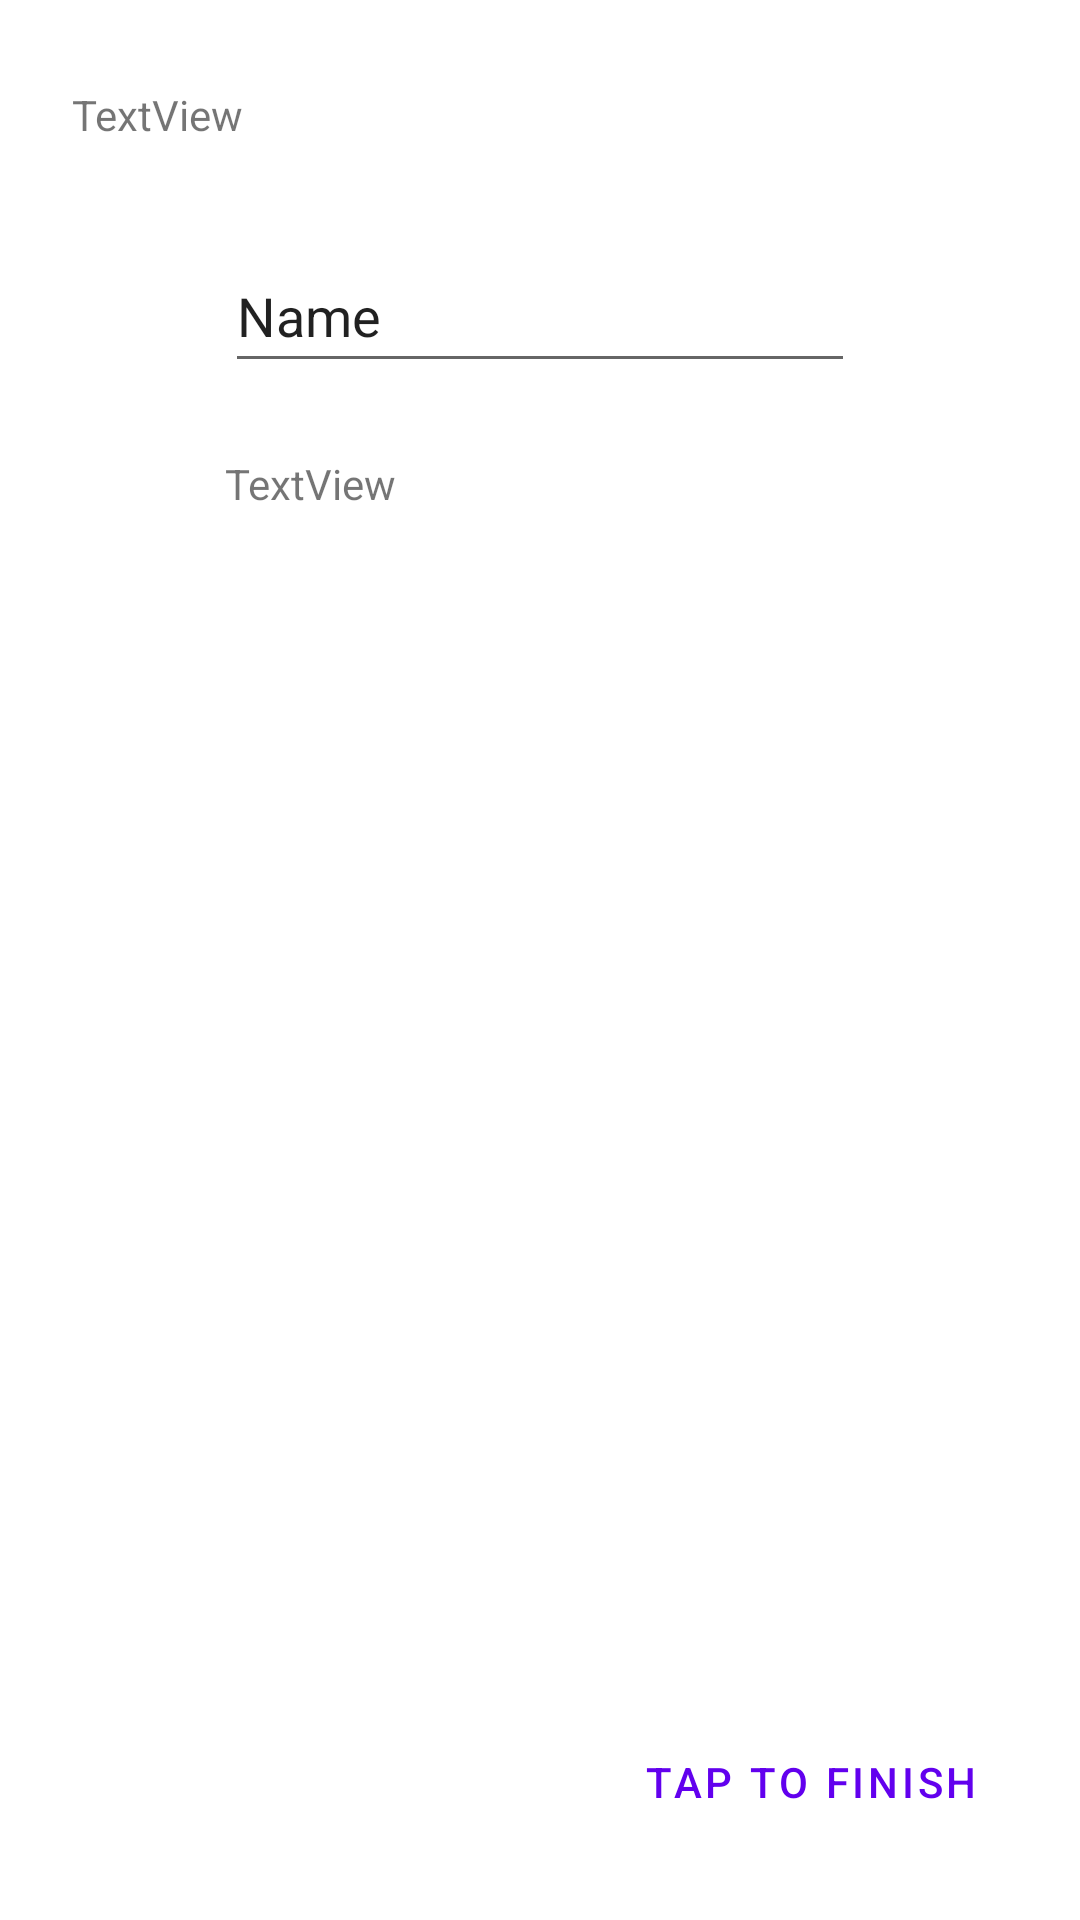

Produce the Android XML layout that renders to this screen, including the resource entries it uses.
<!-- AndroidManifest.xml: application theme Theme.Unit1 -->
<!-- res/layout/activity_seventh_task.xml -->
<?xml version="1.0" encoding="utf-8"?>
<androidx.constraintlayout.widget.ConstraintLayout xmlns:android="http://schemas.android.com/apk/res/android"
    xmlns:app="http://schemas.android.com/apk/res-auto"
    xmlns:tools="http://schemas.android.com/tools"
    android:layout_width="match_parent"
    android:layout_height="match_parent"
    tools:context=".SeventhTask">

    <Button
        android:id="@+id/button14"
        style="@style/Widget.MaterialComponents.Button.TextButton"
        android:layout_width="wrap_content"
        android:layout_height="wrap_content"
        android:onClick="onClick"
        android:text="@string/end_button"
        app:layout_constraintBottom_toBottomOf="parent"
        app:layout_constraintEnd_toEndOf="parent"
        app:layout_constraintHorizontal_bias="0.89"
        app:layout_constraintStart_toStartOf="parent"
        app:layout_constraintTop_toTopOf="parent"
        app:layout_constraintVertical_bias="0.963" />

    <TextView
        android:id="@+id/text_header_reply"
        android:layout_width="0dp"
        android:layout_height="wrap_content"
        android:layout_marginStart="24dp"
        android:layout_marginEnd="24dp"
        android:text="TextView"
        app:layout_constraintBottom_toBottomOf="parent"
        app:layout_constraintEnd_toEndOf="parent"
        app:layout_constraintHorizontal_bias="1.0"
        app:layout_constraintStart_toStartOf="parent"
        app:layout_constraintTop_toTopOf="parent"
        app:layout_constraintVertical_bias="0.046" />

    <EditText
        android:id="@+id/editText_main1"
        android:layout_width="wrap_content"
        android:layout_height="wrap_content"
        android:layout_marginTop="32dp"
        android:ems="10"
        android:inputType="textPersonName"
        android:minHeight="48dp"
        android:text="Name"
        app:layout_constraintEnd_toEndOf="@+id/text_header_reply"
        app:layout_constraintStart_toStartOf="@+id/text_header_reply"
        app:layout_constraintTop_toBottomOf="@+id/text_header_reply" />

    <TextView
        android:id="@+id/text_message_reply"
        android:layout_width="0dp"
        android:layout_height="wrap_content"
        android:layout_marginTop="24dp"
        android:text="TextView"
        app:layout_constraintEnd_toEndOf="@+id/editText_main1"
        app:layout_constraintHorizontal_bias="0.398"
        app:layout_constraintStart_toStartOf="@+id/editText_main1"
        app:layout_constraintTop_toBottomOf="@+id/editText_main1" />
</androidx.constraintlayout.widget.ConstraintLayout>
<!-- resources referenced by this layout -->
<resources>
  <string name="end_button">Tap to finish</string>
  <style name="Theme.Unit1" parent="Theme.MaterialComponents.DayNight.NoActionBar">
          
          <item name="colorPrimary">@color/purple_500</item>
          <item name="colorPrimaryVariant">@color/purple_700</item>
          <item name="colorOnPrimary">@color/white</item>
          
          <item name="colorSecondary">@color/teal_200</item>
          <item name="colorSecondaryVariant">@color/teal_700</item>
          <item name="colorOnSecondary">@color/black</item>
          
          <item name="android:statusBarColor" tools:targetApi="l">?attr/colorPrimaryVariant</item>
          
      </style>
  <color name="purple_500">#FF6200EE</color>
  <color name="purple_700">#FF3700B3</color>
  <color name="white">#FFFFFFFF</color>
  <color name="teal_200">#FF03DAC5</color>
  <color name="teal_700">#FF018786</color>
  <color name="black">#FF000000</color>
</resources>
